Run: headless pygame with SDL's dummy video driver; simulated clock (each Clock.tick advances the game by its frame time, no real sleeping); random seed 0; keys injected as events and as key.get_pressed() state; no mouse input.
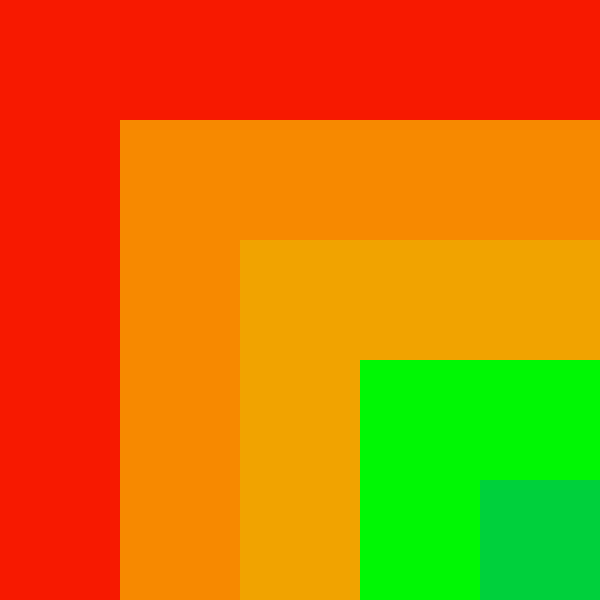
Frame 1 of 4 · flips 1–60 · no input
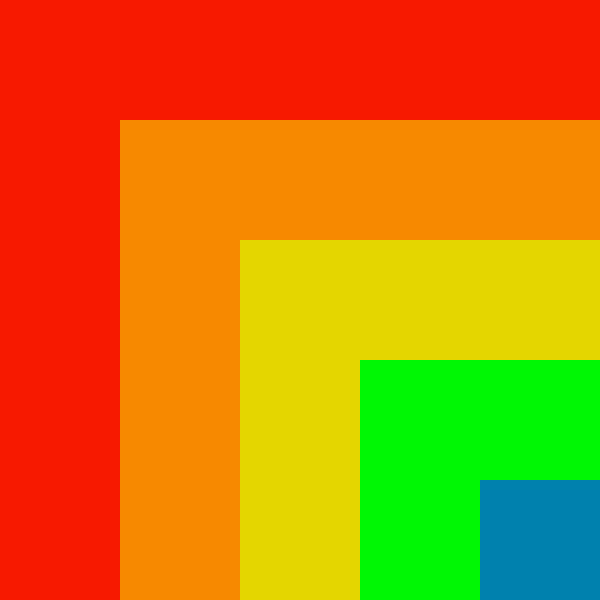
Frame 2 of 4 · flips 61–180 · tapped SPACE, RETURN · held RIGHT (→), D
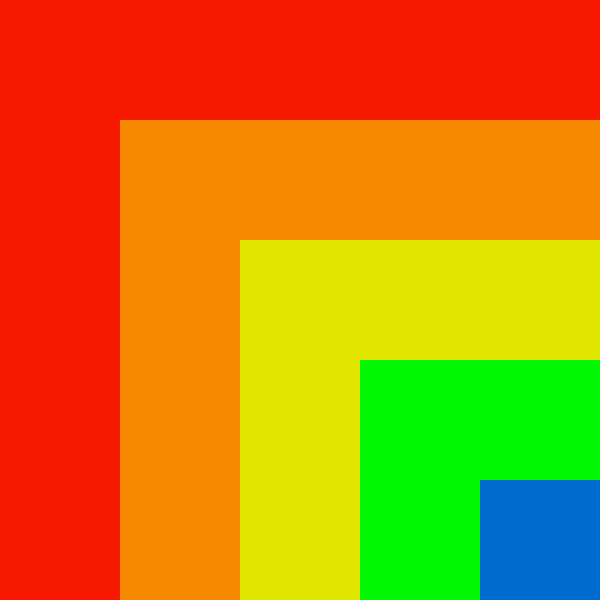
Frame 3 of 4 · flips 181–300 · held DOWN (↓), S
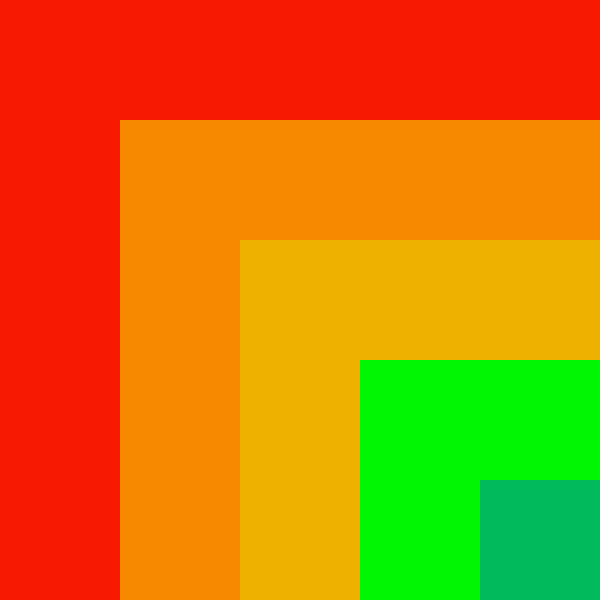
Frame 4 of 4 · flips 301–420 · held LEFT (←), A, UP (↑), W

The pygame program that drew these frames:

# pygame.Surface object
# https://www.pygame.org/docs/ref/surface.html
#
# Why is alpha blending not working properly?
# https://stackoverflow.com/questions/54342525/why-is-alpha-blending-not-working-properly-pygame/54348618#54348618
#
# GitHub - PyGameExamplesAndAnswers - vBlending and transparency - Blending
# https://github.com/Rabbid76/PyGameExamplesAndAnswers/blob/master/documentation/pygame/pygame_blending_and_transaprency.md

import pygame

pygame.init()
clock = pygame.time.Clock()
screen = pygame.display.set_mode((600, 600), 0, 32)

def transparentSurface(size):
    surface = pygame.Surface(screen.get_size()).convert_alpha()
    surface.fill((0, 0, 0, 0))
    return surface

alpha, increase = 0, 1
run = True
while run:
    clock.tick(60)
    for event in pygame.event.get():
        if event.type == pygame.QUIT:
            run = False

    screen.fill(pygame.Color(247, 25, 0,255))
    
    alpha_surface1 = transparentSurface(screen.get_size())
    pygame.draw.rect(alpha_surface1, (247, 137, 0, 255), (120, 120, 480, 480))

    alpha_surface2 =  transparentSurface(screen.get_size())
    pygame.draw.rect(alpha_surface2, (220, 247, 0, alpha), (240, 240, 360, 360))

    alpha_surface3 =  transparentSurface(screen.get_size())
    pygame.draw.rect(alpha_surface3, (0, 247, 4), (360, 360, 240, 240) )

    alpha_surface4 =  transparentSurface(screen.get_size())
    pygame.draw.rect(alpha_surface4, (0, 78, 247, alpha), (480, 480, 120, 120) )
    
    screen.blit(alpha_surface1, (0,0))
    screen.blit(alpha_surface2, (0,0))
    screen.blit(alpha_surface3, (0,0))
    screen.blit(alpha_surface4, (0,0))

    pygame.display.flip()
    
    alpha += increase
    if alpha < 0 or alpha > 255:
        increase *= -1
        alpha = max(0, min(255, alpha))

pygame.quit()
exit()
